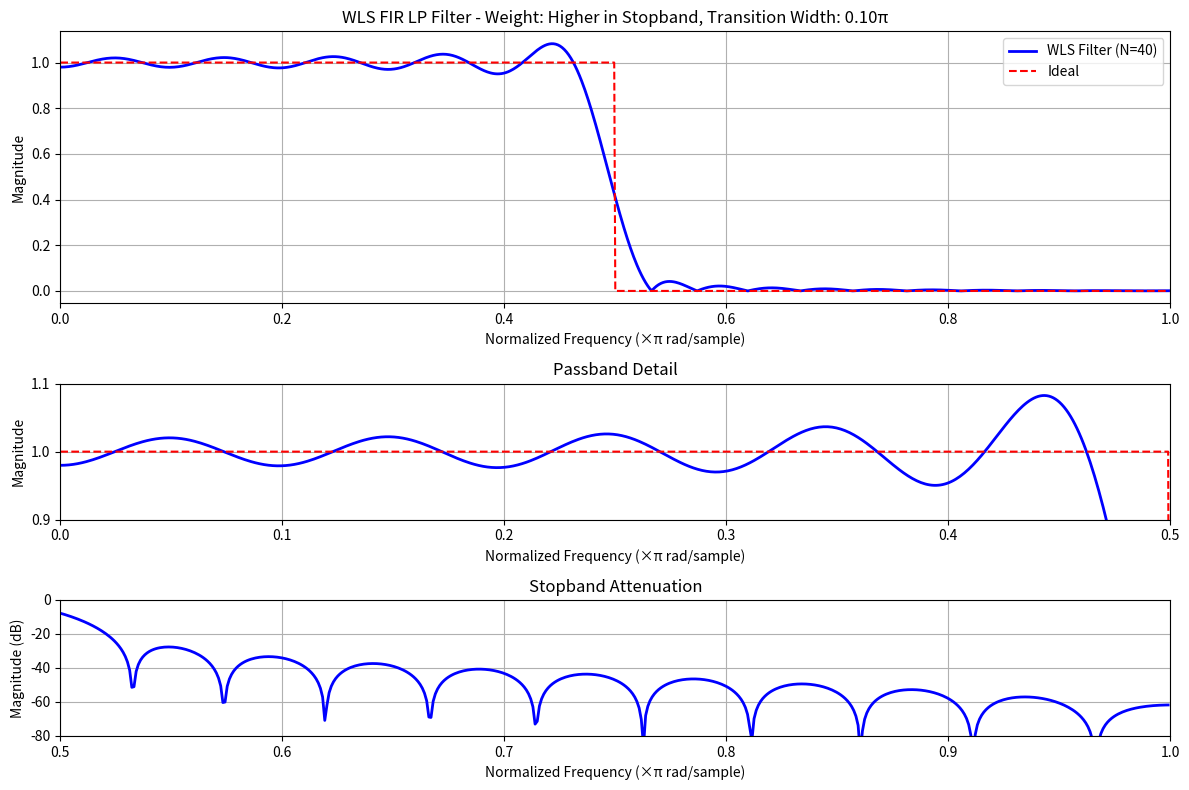
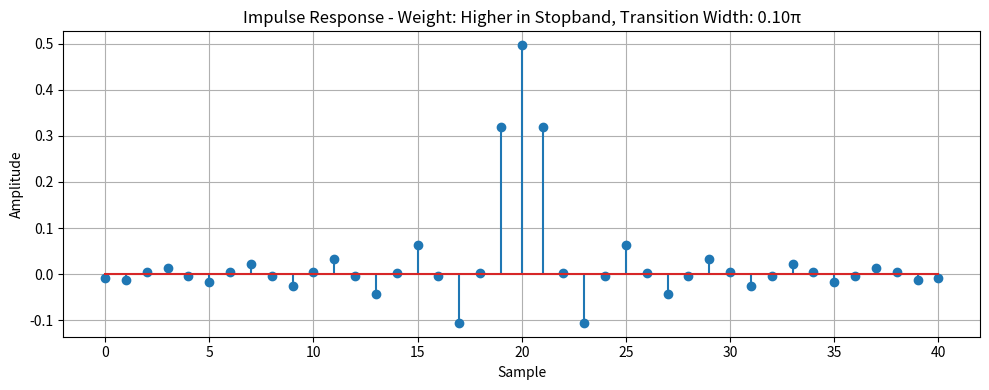
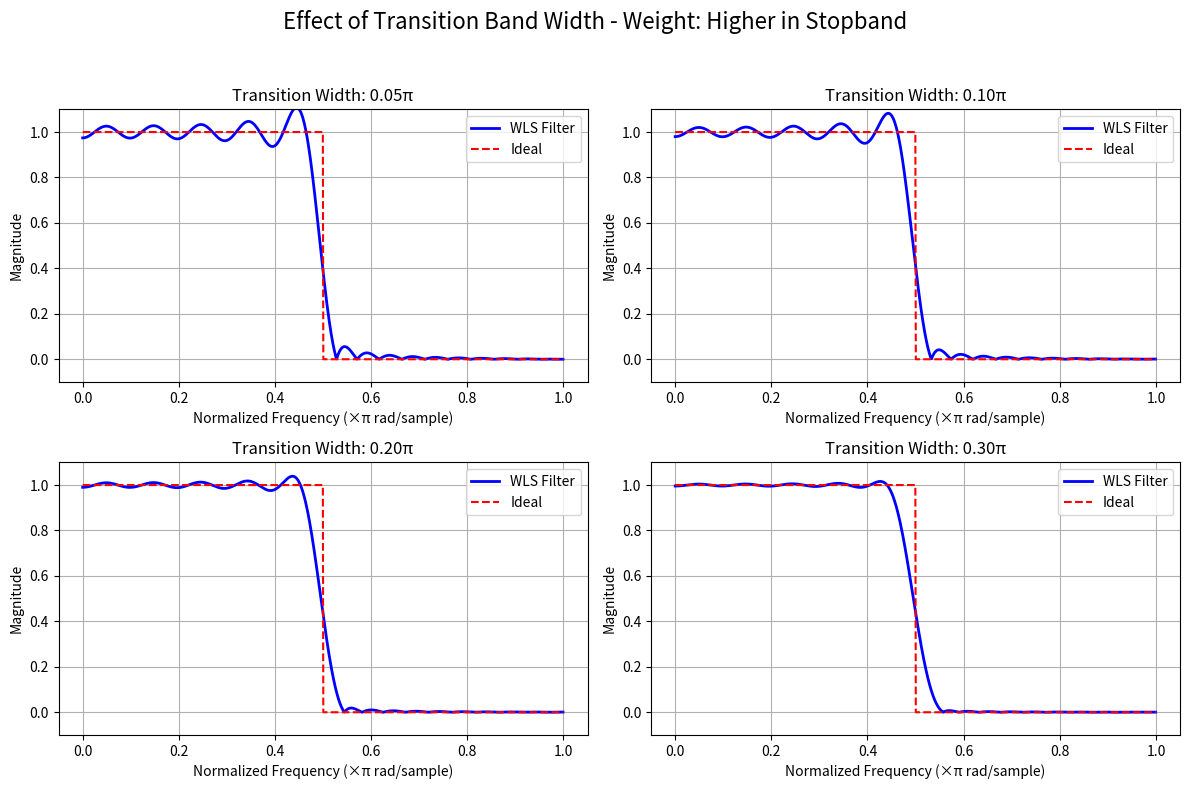
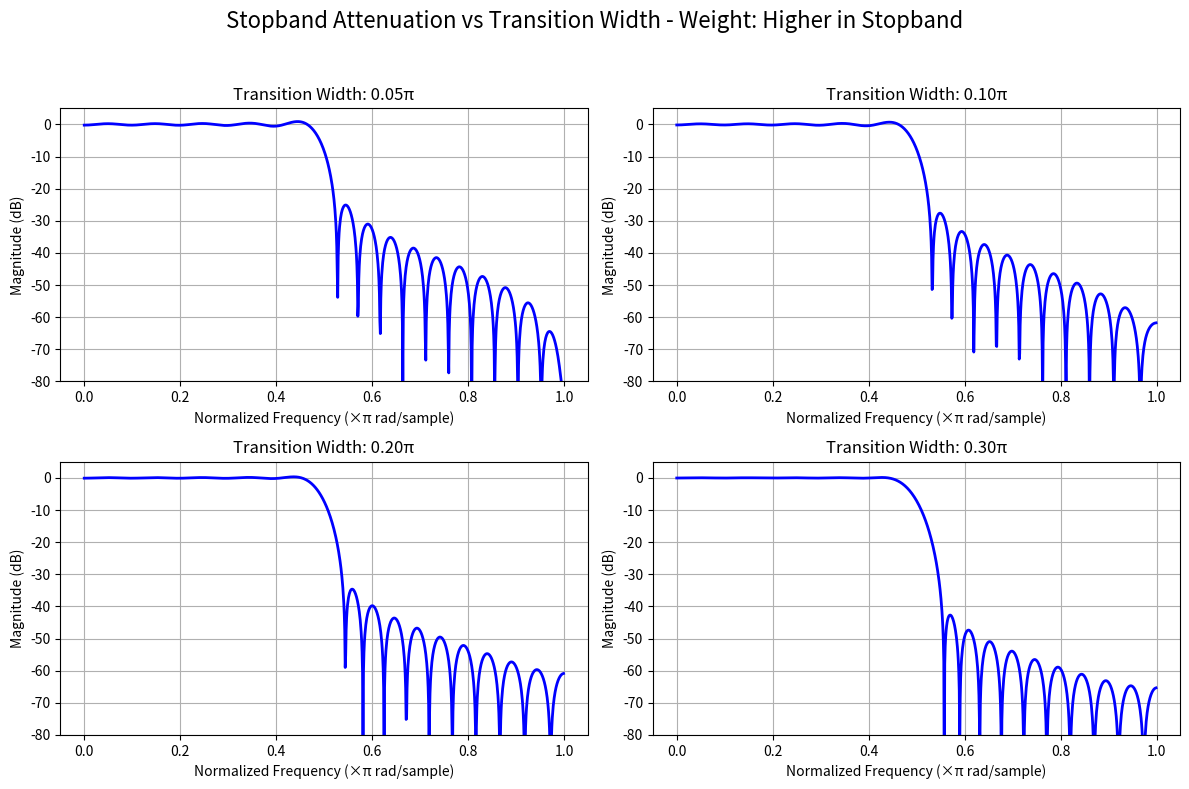
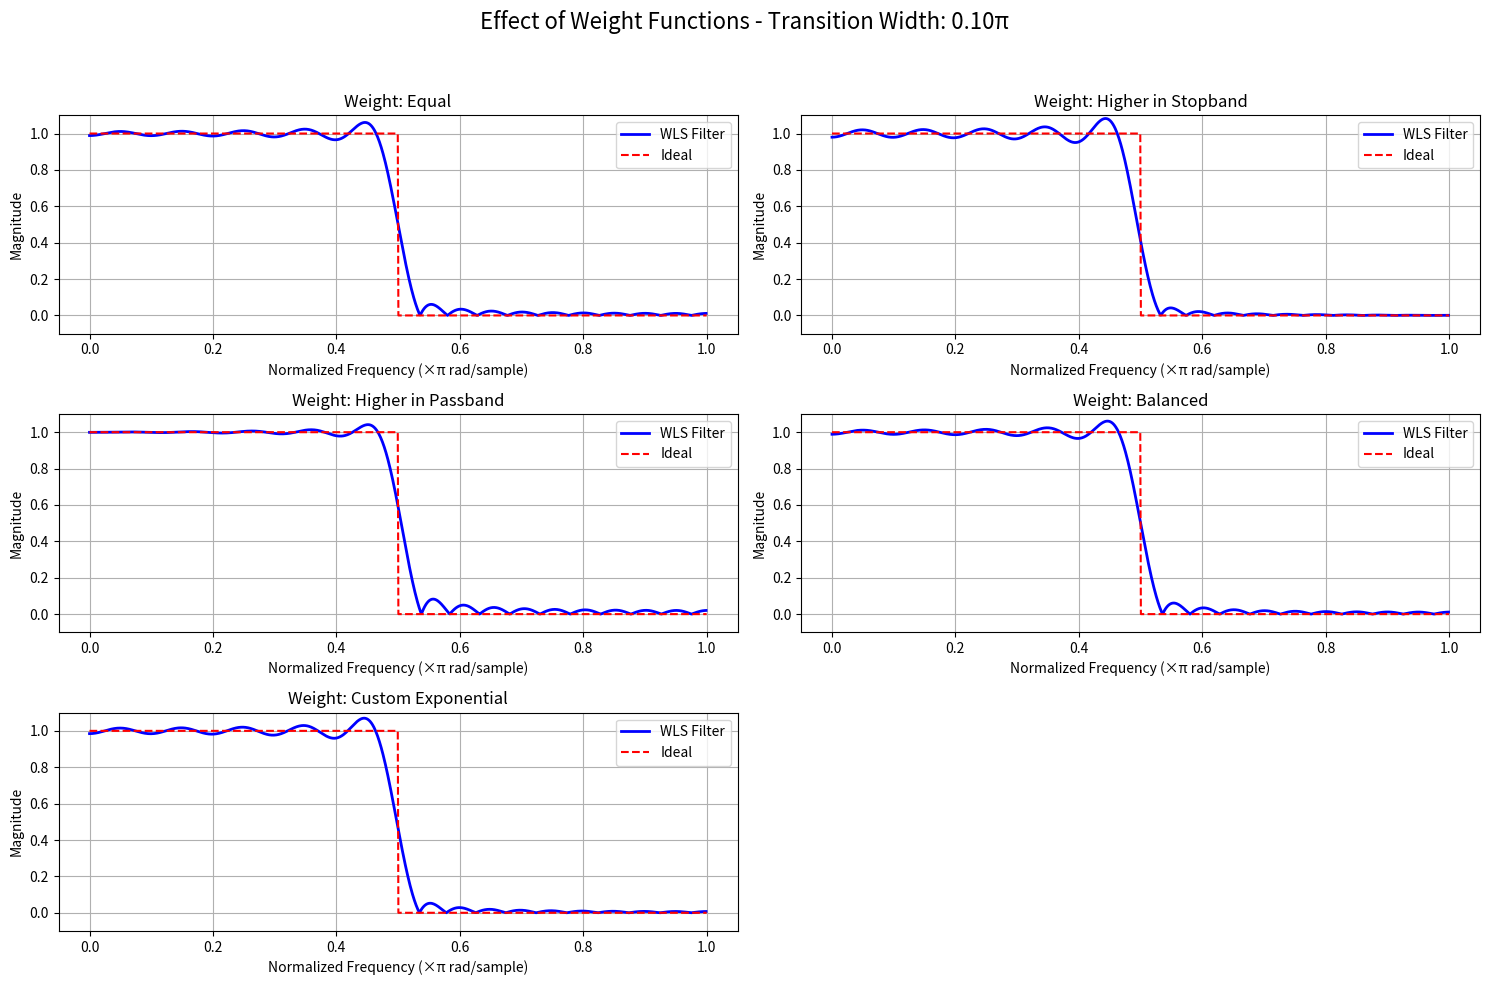
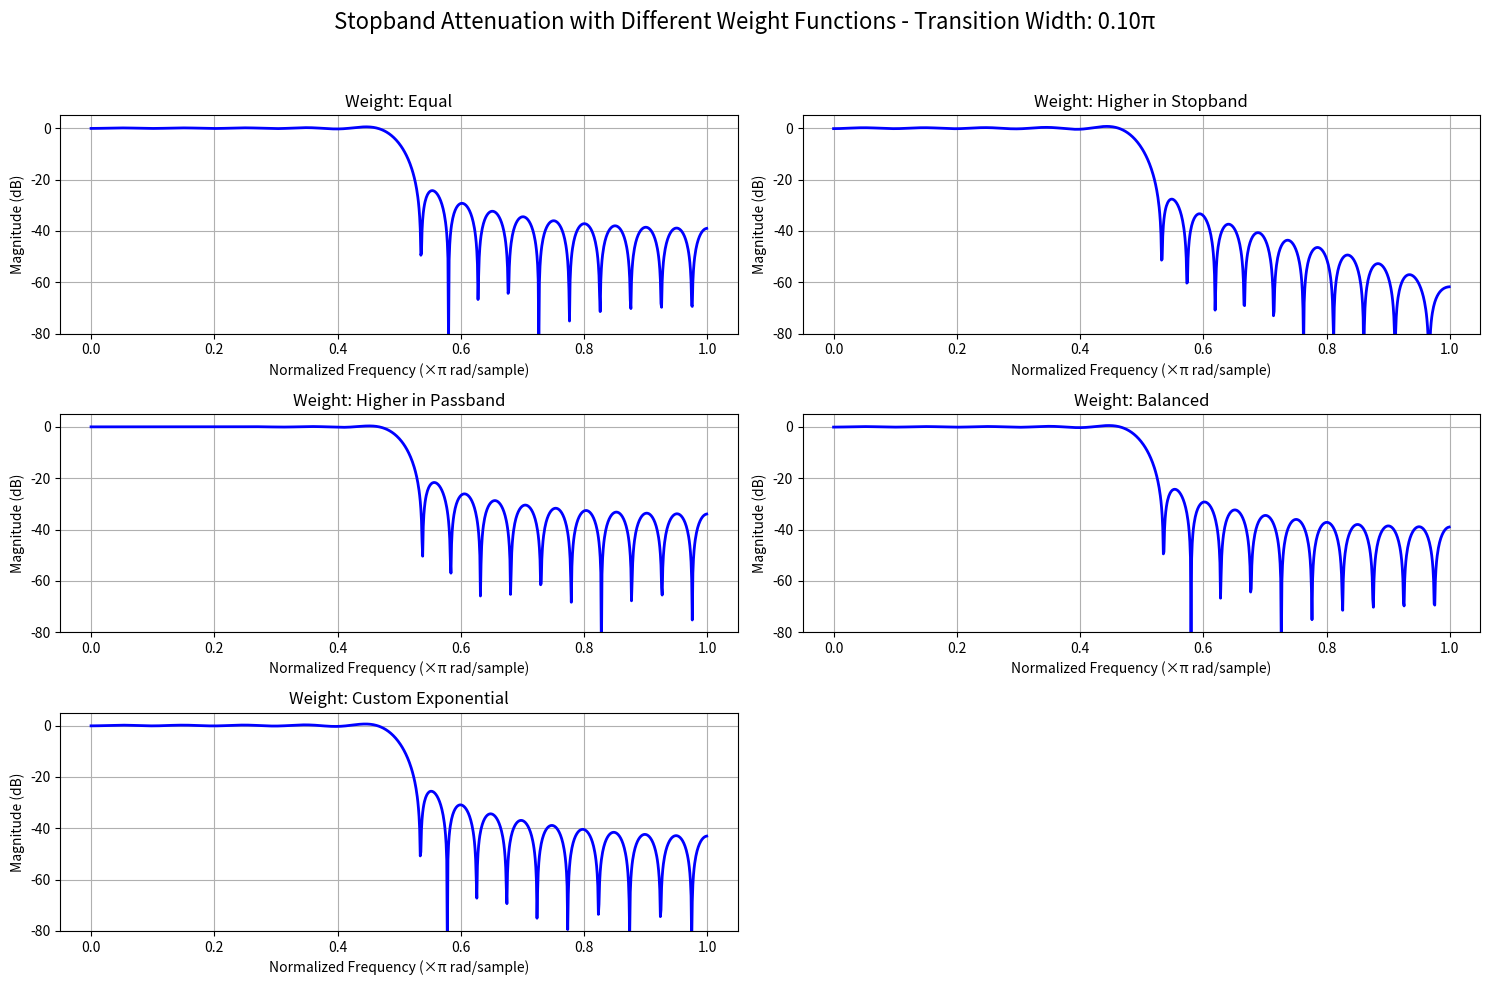

The matplotlib source for these figures, in order:
import numpy as np
import matplotlib.pyplot as plt
from scipy import signal
from matplotlib.gridspec import GridSpec

def ideal_lp(cutoff, N):
    w = np.linspace(0, np.pi, N)
    H_ideal = np.zeros(N)
    H_ideal[w <= cutoff] = 1.0
    return H_ideal, w

def wls_fir_design(N, cutoff, weight_func, transition_width=0.1):
    # Ensure filter length is odd for firls (numtaps = N+1)
    if N % 2 == 0:
        N = N + 1  # Make filter order even so length (N+1) is odd
    
    # Number of frequency points for design
    num_freq_points = 1024
    w = np.linspace(0, np.pi, num_freq_points)
    
    # Ideal response
    H_ideal = np.zeros(num_freq_points)
    H_ideal[w <= cutoff] = 1.0
    
    # Create weight function
    weights = np.ones(num_freq_points)
    
    # Define transition band
    pass_edge = cutoff - transition_width/2
    stop_edge = cutoff + transition_width/2
    
    pass_band = w <= pass_edge
    stop_band = w >= stop_edge
    trans_band = ~(pass_band | stop_band)
    
    # Apply weighting function
    if callable(weight_func):
        weights = weight_func(w, pass_edge, stop_edge)
    elif weight_func == 1:
        # Equal weighting in passband and stopband
        weights[pass_band] = 1.0
        weights[stop_band] = 1.0
        weights[trans_band] = 0.01  # Small weight in transition band
    elif weight_func == 2:
        # Higher weight in stopband
        weights[pass_band] = 1.0
        weights[stop_band] = 10.0
        weights[trans_band] = 0.01
    elif weight_func == 3:
        # Higher weight in passband
        weights[pass_band] = 10.0
        weights[stop_band] = 1.0
        weights[trans_band] = 0.01
    elif weight_func == 4:
        # Custom weights to balance passband and stopband errors
        weights[pass_band] = 5.0
        weights[stop_band] = 5.0
        weights[trans_band] = 0.01
    
    # Design the filter using firls (Least-Squares FIR filter design)
    # Convert to band edges format required by firls
    bands = np.zeros(4)
    bands[0] = 0          # Start of passband
    bands[1] = pass_edge  # End of passband
    bands[2] = stop_edge  # Start of stopband
    bands[3] = np.pi      # End of stopband
    
    desired = np.array([1, 1, 0, 0])  # Desired response at band edges
    
    # Weight values at band edges
    weight_values = np.array([np.sqrt(np.mean(weights[pass_band])), 
                             np.sqrt(np.mean(weights[stop_band]))])
    
    # Design the filter
    h = signal.firls(N, bands/np.pi, desired, weight=weight_values)
    
    # Calculate the frequency response
    w_plot, H = signal.freqz(h, worN=num_freq_points)
    w_plot = w_plot.real
    H = np.abs(H)
    
    return h, w_plot, H

def custom_weight(w, pass_edge, stop_edge):
    """Custom exponential weighting function"""
    weights = np.ones_like(w)
    pass_band = w <= pass_edge
    stop_band = w >= stop_edge
    trans_band = ~(pass_band | stop_band)
    
    weights[pass_band] = 5.0
    weights[stop_band] = 5.0 * np.exp((w[stop_band] - stop_edge))
    weights[trans_band] = 0.01
    
    return weights

def plot_filter_response(h, w, H, H_ideal, weight_name, transition_width):
    """Plot the filter frequency response and impulse response"""
    plt.figure(figsize=(12, 8))
    
    gs = GridSpec(3, 1, height_ratios=[2, 1, 1])
    
    # Plot frequency response
    ax1 = plt.subplot(gs[0])
    ax1.plot(w/np.pi, H, 'b-', linewidth=2, label=f'WLS Filter (N={len(h)-1})')
    ax1.plot(w/np.pi, H_ideal, 'r--', linewidth=1.5, label='Ideal')
    ax1.set_title(f'WLS FIR LP Filter - Weight: {weight_name}, Transition Width: {transition_width:.2f}π')
    ax1.set_xlabel('Normalized Frequency (×π rad/sample)')
    ax1.set_ylabel('Magnitude')
    ax1.grid(True)
    ax1.legend()
    ax1.set_xlim(0, 1)
    
    # Plot passband detail
    ax2 = plt.subplot(gs[1])
    ax2.plot(w/np.pi, H, 'b-', linewidth=2)
    ax2.plot(w/np.pi, H_ideal, 'r--', linewidth=1.5)
    ax2.set_title('Passband Detail')
    ax2.set_xlabel('Normalized Frequency (×π rad/sample)')
    ax2.set_ylabel('Magnitude')
    ax2.set_xlim(0, 0.5)
    ax2.set_ylim(0.9, 1.1)
    ax2.grid(True)
    
    # Plot stopband detail
    ax3 = plt.subplot(gs[2])
    ax3.plot(w/np.pi, 20*np.log10(np.abs(H) + 1e-10), 'b-', linewidth=2)
    ax3.set_title('Stopband Attenuation')
    ax3.set_xlabel('Normalized Frequency (×π rad/sample)')
    ax3.set_ylabel('Magnitude (dB)')
    ax3.set_xlim(0.5, 1)
    ax3.set_ylim(-80, 0)
    ax3.grid(True)
    
    plt.tight_layout()
    plt.show()

    # Plot impulse response
    plt.figure(figsize=(10, 4))
    plt.stem(np.arange(len(h)), h)
    plt.title(f'Impulse Response - Weight: {weight_name}, Transition Width: {transition_width:.2f}π')
    plt.xlabel('Sample')
    plt.ylabel('Amplitude')
    plt.grid(True)
    plt.tight_layout()
    plt.show()

def compare_transition_widths(order, cutoff, weight_func, weight_name):
    """Compare different transition band widths"""
    transition_widths = [0.05, 0.1, 0.2, 0.3]
    
    plt.figure(figsize=(12, 8))
    
    # Get ideal response for plotting
    H_ideal, w_ideal = ideal_lp(cutoff, 1024)
    
    for i, tw in enumerate(transition_widths):
        h, w, H = wls_fir_design(order, cutoff, weight_func, transition_width=tw)
        
        plt.subplot(2, 2, i+1)
        plt.plot(w/np.pi, H, 'b-', linewidth=2, label=f'WLS Filter')
        plt.plot(w_ideal/np.pi, H_ideal, 'r--', linewidth=1.5, label='Ideal')
        plt.title(f'Transition Width: {tw:.2f}π')
        plt.xlabel('Normalized Frequency (×π rad/sample)')
        plt.ylabel('Magnitude')
        plt.grid(True)
        plt.legend()
        plt.ylim(-0.1, 1.1)
    
    plt.suptitle(f'Effect of Transition Band Width - Weight: {weight_name}', fontsize=16)
    plt.tight_layout(rect=[0, 0, 1, 0.95])
    plt.show()
    
    # Plot in dB scale for better stopband visualization
    plt.figure(figsize=(12, 8))
    
    for i, tw in enumerate(transition_widths):
        h, w, H = wls_fir_design(order, cutoff, weight_func, transition_width=tw)
        
        plt.subplot(2, 2, i+1)
        plt.plot(w/np.pi, 20*np.log10(np.abs(H) + 1e-10), 'b-', linewidth=2)
        plt.title(f'Transition Width: {tw:.2f}π')
        plt.xlabel('Normalized Frequency (×π rad/sample)')
        plt.ylabel('Magnitude (dB)')
        plt.grid(True)
        plt.ylim(-80, 5)
    
    plt.suptitle(f'Stopband Attenuation vs Transition Width - Weight: {weight_name}', fontsize=16)
    plt.tight_layout(rect=[0, 0, 1, 0.95])
    plt.show()

def compare_weight_functions(order, cutoff, transition_width):
    """Compare different weight functions"""
    weight_funcs = [1, 2, 3, 4, custom_weight]
    weight_names = ['Equal', 'Higher in Stopband', 'Higher in Passband', 'Balanced', 'Custom Exponential']
    
    plt.figure(figsize=(15, 10))
    
    # Get ideal response for plotting
    H_ideal, w_ideal = ideal_lp(cutoff, 1024)
    
    for i, (wf, wn) in enumerate(zip(weight_funcs, weight_names)):
        h, w, H = wls_fir_design(order, cutoff, wf, transition_width=transition_width)
        
        plt.subplot(3, 2, i+1)
        plt.plot(w/np.pi, H, 'b-', linewidth=2, label=f'WLS Filter')
        plt.plot(w_ideal/np.pi, H_ideal, 'r--', linewidth=1.5, label='Ideal')
        plt.title(f'Weight: {wn}')
        plt.xlabel('Normalized Frequency (×π rad/sample)')
        plt.ylabel('Magnitude')
        plt.grid(True)
        plt.legend()
        plt.ylim(-0.1, 1.1)
    
    plt.suptitle(f'Effect of Weight Functions - Transition Width: {transition_width:.2f}π', fontsize=16)
    plt.tight_layout(rect=[0, 0, 1, 0.95])
    plt.show()
    
    # Plot in dB scale for better stopband visualization
    plt.figure(figsize=(15, 10))
    
    for i, (wf, wn) in enumerate(zip(weight_funcs, weight_names)):
        h, w, H = wls_fir_design(order, cutoff, wf, transition_width=transition_width)
        
        plt.subplot(3, 2, i+1)
        plt.plot(w/np.pi, 20*np.log10(np.abs(H) + 1e-10), 'b-', linewidth=2)
        plt.title(f'Weight: {wn}')
        plt.xlabel('Normalized Frequency (×π rad/sample)')
        plt.ylabel('Magnitude (dB)')
        plt.grid(True)
        plt.ylim(-80, 5)
    
    plt.suptitle(f'Stopband Attenuation with Different Weight Functions - Transition Width: {transition_width:.2f}π', fontsize=16)
    plt.tight_layout(rect=[0, 0, 1, 0.95])
    plt.show()

# Main execution
if __name__ == "__main__":
    # Design parameters
    filter_order = 41    # Filter order (odd for linear phase)
    cutoff_freq = np.pi/2  # Cutoff frequency (π/2 radians)
    
    # Get ideal response for comparison
    H_ideal, w_ideal = ideal_lp(cutoff_freq, 1024)
    
    # Example of single filter design and visualization
    weight_func = 2  # Higher weight in stopband
    transition_width = 0.1  # Transition width in radians (as fraction of π)
    
    h, w, H = wls_fir_design(filter_order, cutoff_freq, weight_func, transition_width)
    
    plot_filter_response(h, w, H, H_ideal, "Higher in Stopband", transition_width)
    
    # Compare different transition widths
    compare_transition_widths(filter_order, cutoff_freq, weight_func, "Higher in Stopband")
    
    # Compare different weight functions
    compare_weight_functions(filter_order, cutoff_freq, transition_width)